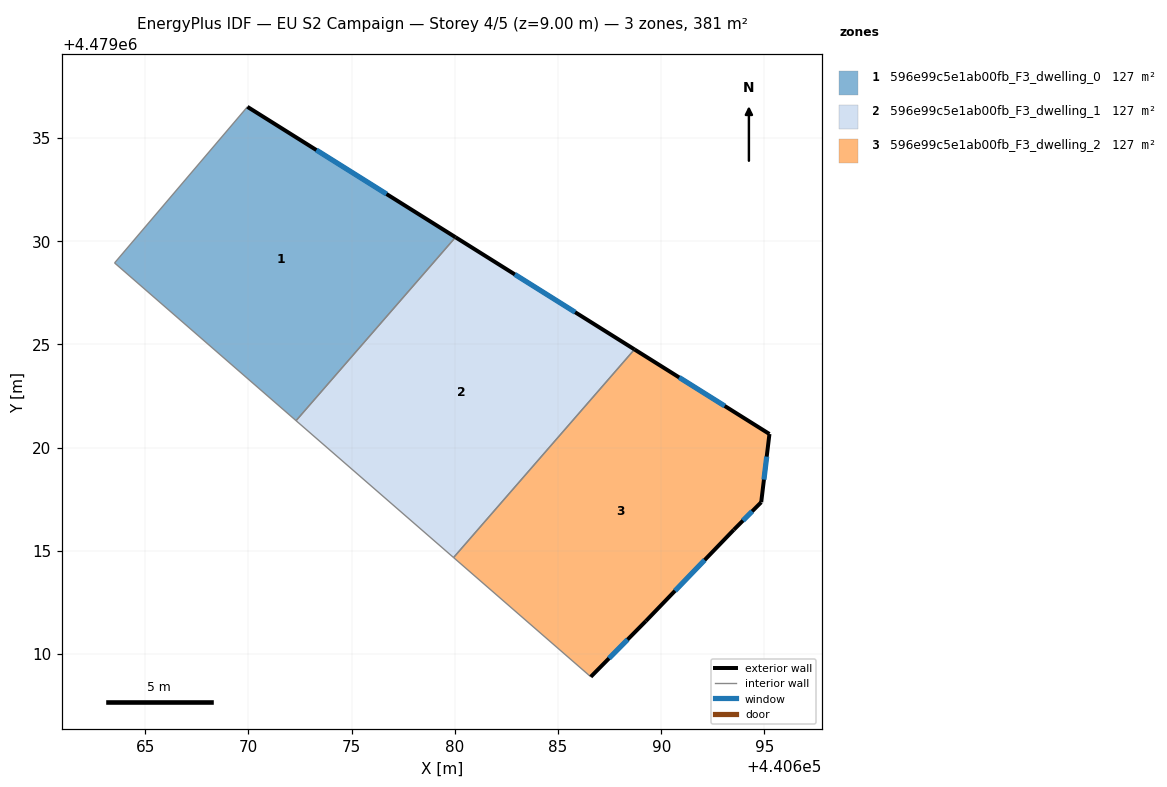
=== STOREY PLAN SPEC (per zone: floor XY polygon, exterior-wall plan segments, windows/doors) ===
zone 1: 596e99c5e1ab00fb_F3_dwelling_0  (127.1 m²)
  floor: (440672.31, 4479021.31) (440680.03, 4479030.20) (440669.95, 4479036.51) (440663.51, 4479028.95)
  exterior wall: (440669.95, 4479036.51) – (440680.03, 4479030.20)  [11.9 m]
    window: (440673.29, 4479034.42) – (440676.69, 4479032.29)  [4.1 m²]
  interior walls: 3
zone 2: 596e99c5e1ab00fb_F3_dwelling_1  (127.1 m²)
  floor: (440679.94, 4479014.68) (440688.70, 4479024.76) (440680.03, 4479030.20) (440672.31, 4479021.31)
  exterior wall: (440680.03, 4479030.20) – (440688.70, 4479024.76)  [10.2 m]
    window: (440682.91, 4479028.39) – (440685.83, 4479026.56)  [3.5 m²]
  interior walls: 3
zone 3: 596e99c5e1ab00fb_F3_dwelling_2  (127.1 m²)
  floor: (440689.25, 4479011.60) (440693.52, 4479016.03) (440694.84, 4479017.36) (440695.24, 4479020.66) (440688.70, 4479024.76) (440679.94, 4479014.68) (440686.59, 4479008.90)
  exterior wall: (440689.25, 4479011.60) – (440686.59, 4479008.90)  [3.8 m]
    window: (440688.37, 4479010.70) – (440687.47, 4479009.79)  [1.3 m²]
  exterior wall: (440688.70, 4479024.76) – (440695.24, 4479020.66)  [7.7 m]
    window: (440690.87, 4479023.40) – (440693.07, 4479022.02)  [2.6 m²]
  exterior wall: (440695.24, 4479020.66) – (440694.84, 4479017.36)  [3.3 m]
    window: (440695.11, 4479019.57) – (440694.98, 4479018.45)  [1.1 m²]
  exterior wall: (440694.84, 4479017.36) – (440693.52, 4479016.03)  [1.9 m]
    window: (440694.40, 4479016.92) – (440693.96, 4479016.47)  [0.6 m²]
  exterior wall: (440693.52, 4479016.03) – (440689.25, 4479011.60)  [6.1 m]
    window: (440692.10, 4479014.56) – (440690.67, 4479013.06)  [2.1 m²]
  interior walls: 2

=== DERIVED (storey summary) ===
Building: EU S2 Campaign
Storey: 4 of 5  (floor level z = 9.00 m)
Storey gross floor area: 381.2 m²
Zones on this storey: 3
  - 596e99c5e1ab00fb_F3_dwelling_0: floor 127.1 m²; exterior wall 11.9 m (35.7 m²); 1 window(s) 4.1 m²; WWR 11.4%
  - 596e99c5e1ab00fb_F3_dwelling_1: floor 127.1 m²; exterior wall 10.2 m (30.7 m²); 1 window(s) 3.5 m²; WWR 11.4%
  - 596e99c5e1ab00fb_F3_dwelling_2: floor 127.1 m²; exterior wall 22.9 m (68.6 m²); 5 window(s) 7.8 m²; WWR 11.4%
Zone adjacency (shared interzone walls):
  - 596e99c5e1ab00fb_F3_dwelling_0 ↔ 596e99c5e1ab00fb_F3_dwelling_1
  - 596e99c5e1ab00fb_F3_dwelling_1 ↔ 596e99c5e1ab00fb_F3_dwelling_2